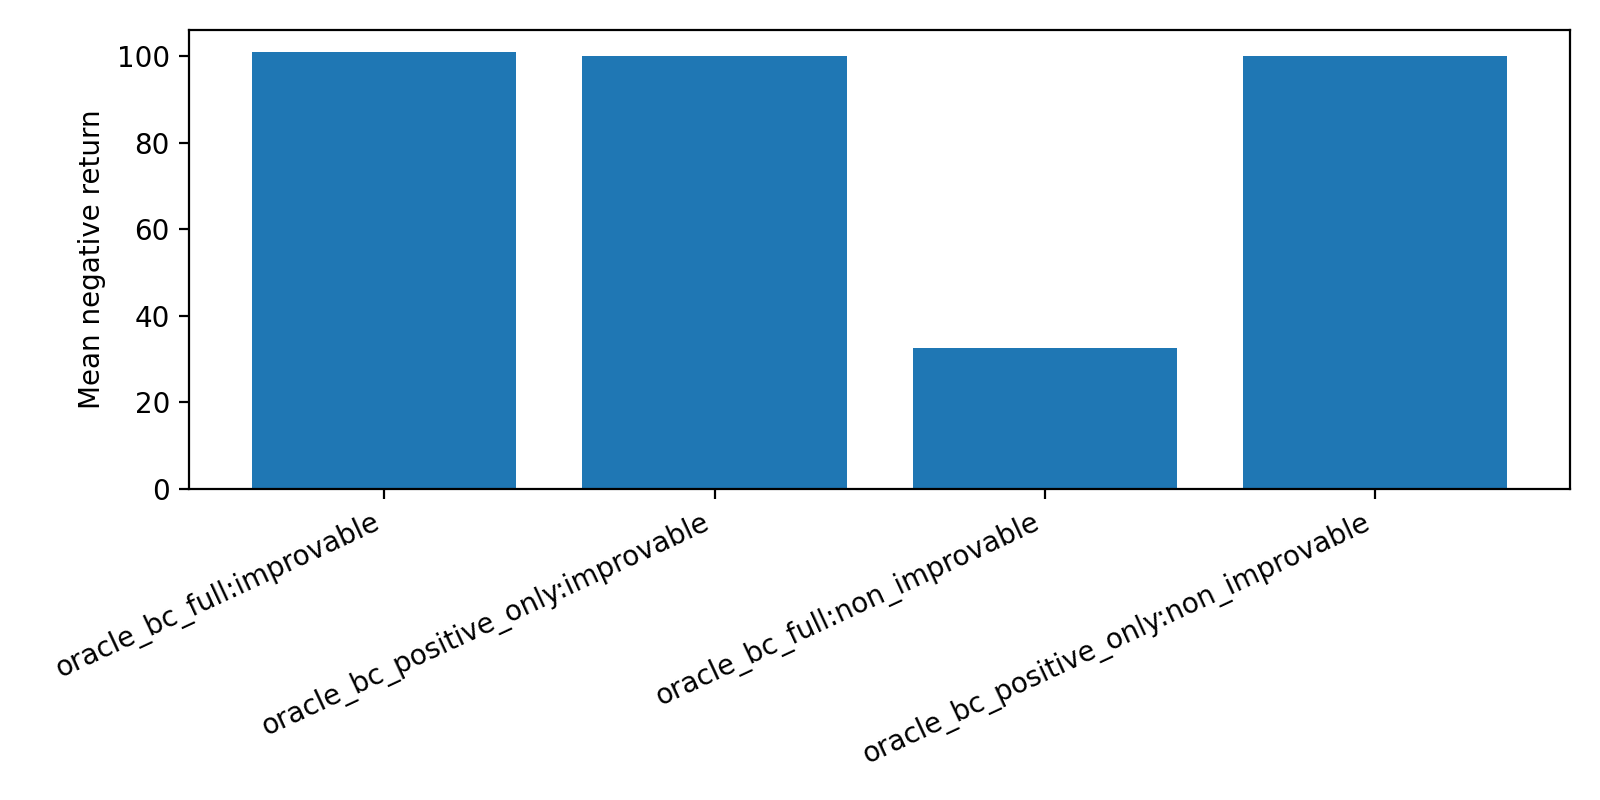

The file beside this chart, header and first rows:
policy, subset, episodes, mean_negative_return, mean_improvement_vs_do_nothing, improved_ratio_vs_do_nothing, mean_num_generations, mean_num_line_outages, mean_load_shed_MW, mean_num_proactive_actions
oracle_bc_full, improvable, 60, 101, 2.609, 0.4667, 1.317, 4.583, 4.016, 0.4667
oracle_bc_positive_only, improvable, 60, 100.1, 3.542, 0.9833, 1.0, 2.75, 0.0, 1.0
oracle_bc_full, non_improvable, 40, 32.5, 0.0, 0, 1.0, 1.6, 0.8933, 0.0
oracle_bc_positive_only, non_improvable, 40, 100.1, -67.6, 0, 1.0, 2.6, 0.8933, 1.0
